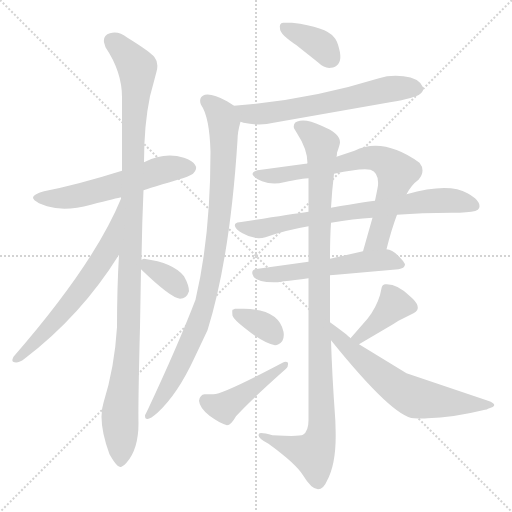
t = 0.00 s
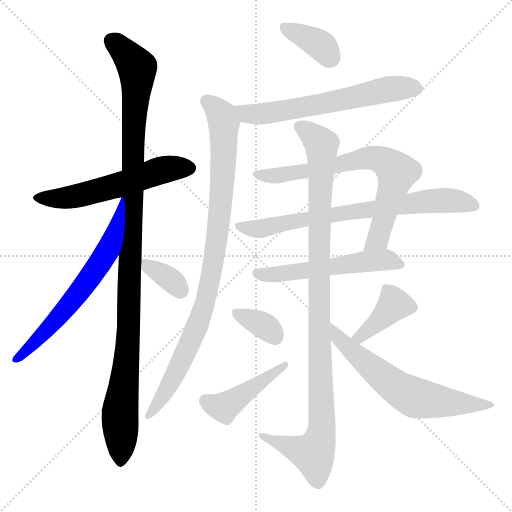
t = 2.29 s
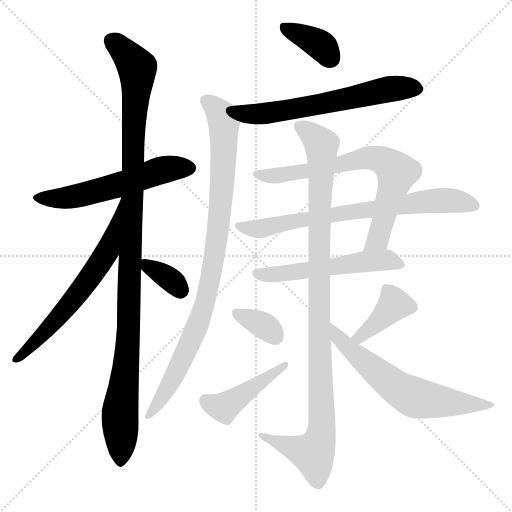
t = 4.57 s
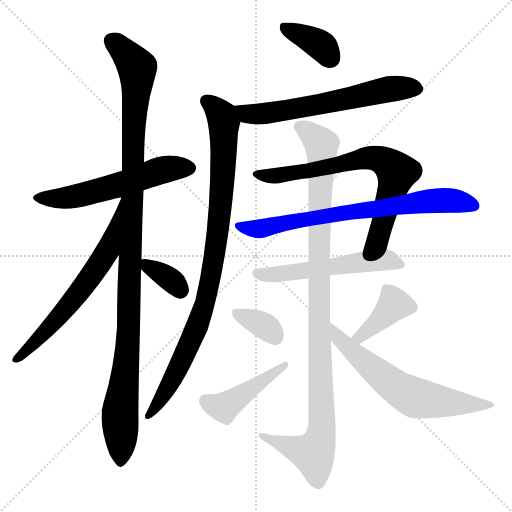
t = 6.86 s
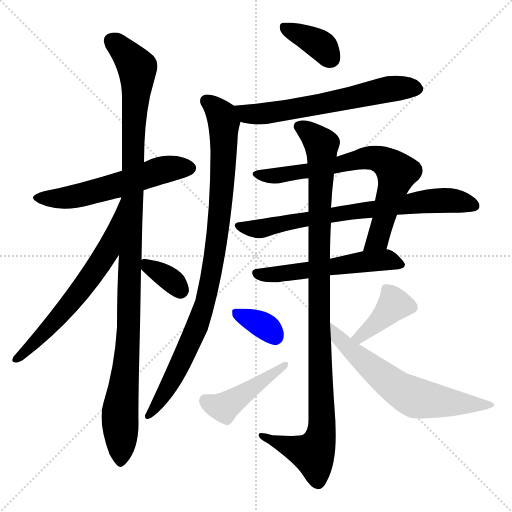
t = 9.15 s
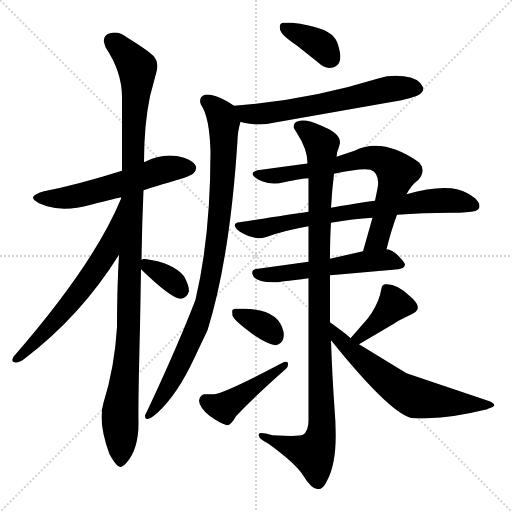
t = 11.43 s

The animated SVG that drew these frames (rendered in a browser with its animation timeline set to each time). Animation: 15 CSS @keyframes rules; one cycle of 11.43 s.

<svg version="1.1" viewBox="0 0 1024 1024" xmlns="http://www.w3.org/2000/svg">
  <g stroke="lightgray" stroke-dasharray="1,1" stroke-width="1" transform="scale(4, 4)">
    <line x1="0" y1="0" x2="256" y2="256"></line>
    <line x1="256" y1="0" x2="0" y2="256"></line>
    <line x1="128" y1="0" x2="128" y2="256"></line>
    <line x1="0" y1="128" x2="256" y2="128"></line>
  </g>
<g transform="scale(1, -1) translate(0, -900)">
   <style type="text/css">
    @keyframes keyframes0 {
      from {
       stroke: blue;
       stroke-dashoffset: 571;
       stroke-width: 128;
       }
       65% {
       animation-timing-function: step-end;
       stroke: blue;
       stroke-dashoffset: 0;
       stroke-width: 128;
       }
       to {
       stroke: black;
       stroke-width: 1024;
       }
       }
       #make-me-a-hanzi-animation-0 {
         animation: keyframes0 0.714681s both;
         animation-delay: 0.000000s;
         animation-timing-function: linear;
       }
    @keyframes keyframes1 {
      from {
       stroke: blue;
       stroke-dashoffset: 1119;
       stroke-width: 128;
       }
       78% {
       animation-timing-function: step-end;
       stroke: blue;
       stroke-dashoffset: 0;
       stroke-width: 128;
       }
       to {
       stroke: black;
       stroke-width: 1024;
       }
       }
       #make-me-a-hanzi-animation-1 {
         animation: keyframes1 1.160645s both;
         animation-delay: 0.714681s;
         animation-timing-function: linear;
       }
    @keyframes keyframes2 {
      from {
       stroke: blue;
       stroke-dashoffset: 631;
       stroke-width: 128;
       }
       67% {
       animation-timing-function: step-end;
       stroke: blue;
       stroke-dashoffset: 0;
       stroke-width: 128;
       }
       to {
       stroke: black;
       stroke-width: 1024;
       }
       }
       #make-me-a-hanzi-animation-2 {
         animation: keyframes2 0.763509s both;
         animation-delay: 1.875326s;
         animation-timing-function: linear;
       }
    @keyframes keyframes3 {
      from {
       stroke: blue;
       stroke-dashoffset: 349;
       stroke-width: 128;
       }
       53% {
       animation-timing-function: step-end;
       stroke: blue;
       stroke-dashoffset: 0;
       stroke-width: 128;
       }
       to {
       stroke: black;
       stroke-width: 1024;
       }
       }
       #make-me-a-hanzi-animation-3 {
         animation: keyframes3 0.534017s both;
         animation-delay: 2.638835s;
         animation-timing-function: linear;
       }
    @keyframes keyframes4 {
      from {
       stroke: blue;
       stroke-dashoffset: 368;
       stroke-width: 128;
       }
       55% {
       animation-timing-function: step-end;
       stroke: blue;
       stroke-dashoffset: 0;
       stroke-width: 128;
       }
       to {
       stroke: black;
       stroke-width: 1024;
       }
       }
       #make-me-a-hanzi-animation-4 {
         animation: keyframes4 0.549479s both;
         animation-delay: 3.172852s;
         animation-timing-function: linear;
       }
    @keyframes keyframes5 {
      from {
       stroke: blue;
       stroke-dashoffset: 621;
       stroke-width: 128;
       }
       67% {
       animation-timing-function: step-end;
       stroke: blue;
       stroke-dashoffset: 0;
       stroke-width: 128;
       }
       to {
       stroke: black;
       stroke-width: 1024;
       }
       }
       #make-me-a-hanzi-animation-5 {
         animation: keyframes5 0.755371s both;
         animation-delay: 3.722331s;
         animation-timing-function: linear;
       }
    @keyframes keyframes6 {
      from {
       stroke: blue;
       stroke-dashoffset: 930;
       stroke-width: 128;
       }
       75% {
       animation-timing-function: step-end;
       stroke: blue;
       stroke-dashoffset: 0;
       stroke-width: 128;
       }
       to {
       stroke: black;
       stroke-width: 1024;
       }
       }
       #make-me-a-hanzi-animation-6 {
         animation: keyframes6 1.006836s both;
         animation-delay: 4.477702s;
         animation-timing-function: linear;
       }
    @keyframes keyframes7 {
      from {
       stroke: blue;
       stroke-dashoffset: 718;
       stroke-width: 128;
       }
       70% {
       animation-timing-function: step-end;
       stroke: blue;
       stroke-dashoffset: 0;
       stroke-width: 128;
       }
       to {
       stroke: black;
       stroke-width: 1024;
       }
       }
       #make-me-a-hanzi-animation-7 {
         animation: keyframes7 0.834310s both;
         animation-delay: 5.484538s;
         animation-timing-function: linear;
       }
    @keyframes keyframes8 {
      from {
       stroke: blue;
       stroke-dashoffset: 733;
       stroke-width: 128;
       }
       70% {
       animation-timing-function: step-end;
       stroke: blue;
       stroke-dashoffset: 0;
       stroke-width: 128;
       }
       to {
       stroke: black;
       stroke-width: 1024;
       }
       }
       #make-me-a-hanzi-animation-8 {
         animation: keyframes8 0.846517s both;
         animation-delay: 6.318848s;
         animation-timing-function: linear;
       }
    @keyframes keyframes9 {
      from {
       stroke: blue;
       stroke-dashoffset: 545;
       stroke-width: 128;
       }
       64% {
       animation-timing-function: step-end;
       stroke: blue;
       stroke-dashoffset: 0;
       stroke-width: 128;
       }
       to {
       stroke: black;
       stroke-width: 1024;
       }
       }
       #make-me-a-hanzi-animation-9 {
         animation: keyframes9 0.693522s both;
         animation-delay: 7.165365s;
         animation-timing-function: linear;
       }
    @keyframes keyframes10 {
      from {
       stroke: blue;
       stroke-dashoffset: 1044;
       stroke-width: 128;
       }
       77% {
       animation-timing-function: step-end;
       stroke: blue;
       stroke-dashoffset: 0;
       stroke-width: 128;
       }
       to {
       stroke: black;
       stroke-width: 1024;
       }
       }
       #make-me-a-hanzi-animation-10 {
         animation: keyframes10 1.099609s both;
         animation-delay: 7.858887s;
         animation-timing-function: linear;
       }
    @keyframes keyframes11 {
      from {
       stroke: blue;
       stroke-dashoffset: 351;
       stroke-width: 128;
       }
       53% {
       animation-timing-function: step-end;
       stroke: blue;
       stroke-dashoffset: 0;
       stroke-width: 128;
       }
       to {
       stroke: black;
       stroke-width: 1024;
       }
       }
       #make-me-a-hanzi-animation-11 {
         animation: keyframes11 0.535645s both;
         animation-delay: 8.958496s;
         animation-timing-function: linear;
       }
    @keyframes keyframes12 {
      from {
       stroke: blue;
       stroke-dashoffset: 444;
       stroke-width: 128;
       }
       59% {
       animation-timing-function: step-end;
       stroke: blue;
       stroke-dashoffset: 0;
       stroke-width: 128;
       }
       to {
       stroke: black;
       stroke-width: 1024;
       }
       }
       #make-me-a-hanzi-animation-12 {
         animation: keyframes12 0.611328s both;
         animation-delay: 9.494141s;
         animation-timing-function: linear;
       }
    @keyframes keyframes13 {
      from {
       stroke: blue;
       stroke-dashoffset: 396;
       stroke-width: 128;
       }
       56% {
       animation-timing-function: step-end;
       stroke: blue;
       stroke-dashoffset: 0;
       stroke-width: 128;
       }
       to {
       stroke: black;
       stroke-width: 1024;
       }
       }
       #make-me-a-hanzi-animation-13 {
         animation: keyframes13 0.572266s both;
         animation-delay: 10.105469s;
         animation-timing-function: linear;
       }
    @keyframes keyframes14 {
      from {
       stroke: blue;
       stroke-dashoffset: 618;
       stroke-width: 128;
       }
       67% {
       animation-timing-function: step-end;
       stroke: blue;
       stroke-dashoffset: 0;
       stroke-width: 128;
       }
       to {
       stroke: black;
       stroke-width: 1024;
       }
       }
       #make-me-a-hanzi-animation-14 {
         animation: keyframes14 0.752930s both;
         animation-delay: 10.677734s;
         animation-timing-function: linear;
       }
</style>
<path d="M 287.0 519.5 Q 298.0 523.5 325.0 531.5 Q 379.0 546.5 386.0 552.5 Q 396.0 562.5 390.0 570.5 Q 385.0 578.5 368.0 584.5 Q 329.0 596.5 288.0 575.5 L 244.0 558.5 Q 155.0 530.5 88.0 517.5 Q 66.0 511.5 66.0 504.5 Q 66.0 500.5 78.0 493.5 L 94.0 487.5 Q 130.0 476.5 182.0 490.5 Q 235.0 504.5 243.0 505.5 L 287.0 519.5 Z" fill="lightgray"></path> 
<path d="M 283.0 380.5 Q 284.0 452.5 287.0 519.5 L 288.0 575.5 Q 288.0 650.5 300.0 707.5 L 313.0 756.5 Q 318.0 774.5 309.0 785.5 Q 302.0 795.5 255.0 824.5 Q 237.0 838.5 220.0 833.5 Q 206.0 829.5 208.0 815.5 L 211.0 805.5 Q 244.0 756.5 244.0 705.5 L 244.0 558.5 L 238.0 390.5 Q 234.0 324.5 234.0 245.5 Q 229.0 164.5 207.0 94.5 Q 195.0 57.5 219.0 -8.5 Q 223.0 -15.5 227.0 -21.5 Q 237.0 -36.5 243.0 -33.5 Q 248.0 -31.5 253.0 -25.5 Q 277.0 1.5 277.0 53.5 Q 276.0 89.5 280.0 246.5 L 282.0 361.5 L 283.0 380.5 Z" fill="lightgray"></path> 
<path d="M 242.0 502.5 Q 188.0 371.5 27.0 186.5 Q 23.0 178.5 26.0 176.5 Q 35.0 171.5 49.0 182.5 Q 162.0 268.5 238.0 390.5 C 254.0 415.5 254.0 530.5 242.0 502.5 Z" fill="lightgray"></path> 
<path d="M 282.0 361.5 Q 341.0 304.5 360.0 302.5 Q 373.0 302.5 378.0 317.5 Q 378.0 329.5 368.0 347.5 Q 347.0 374.5 288.0 382.5 L 283.0 380.5 C 268.0 374.5 268.0 374.5 282.0 361.5 Z" fill="lightgray"></path> 
<path d="M 560.0 842.5 Q 560.0 831.5 593.0 809.5 L 637.0 774.5 Q 649.0 762.5 662.0 764.5 Q 666.0 764.5 670.0 766.5 Q 686.0 774.5 678.0 803.5 Q 674.0 819.5 668.0 825.5 Q 652.0 846.5 584.0 854.5 L 566.0 854.5 Q 558.0 853.5 560.0 842.5 Z" fill="lightgray"></path> 
<path d="M 481.0 656.5 L 487.0 654.5 Q 521.0 647.5 547.0 654.5 L 780.0 695.5 Q 831.0 703.5 842.0 713.5 Q 848.0 718.5 846.0 725.5 Q 838.0 744.5 807.0 747.5 Q 780.0 750.5 758.0 743.5 Q 617.0 699.5 468.0 688.5 C 438.0 686.5 452.0 664.5 481.0 656.5 Z" fill="lightgray"></path> 
<path d="M 468.0 688.5 Q 462.0 692.5 454.0 697.5 Q 425.0 713.5 410.0 710.5 Q 396.0 705.5 402.0 690.5 Q 419.0 666.5 421.0 596.5 Q 421.0 427.5 391.0 300.5 Q 356.0 209.5 296.0 81.5 L 290.0 69.5 Q 290.0 62.5 293.0 62.5 Q 298.0 59.5 315.0 74.5 Q 355.0 111.5 388.0 182.5 L 415.0 239.5 Q 460.0 383.5 475.0 619.5 Q 475.0 635.5 481.0 656.5 C 486.0 677.5 486.0 677.5 468.0 688.5 Z" fill="lightgray"></path> 
<path d="M 773.0 401.5 Q 783.0 441.5 794.0 470.5 L 813.0 511.5 Q 823.0 530.5 837.0 540.5 Q 852.0 558.5 839.0 574.5 Q 766.0 626.5 709.0 598.5 L 673.0 586.5 L 615.0 573.5 Q 613.0 572.5 611.0 572.5 L 515.0 559.5 Q 505.0 556.5 505.0 551.5 Q 508.0 543.5 524.0 537.5 Q 545.0 529.5 568.0 535.5 Q 607.0 543.5 617.0 543.5 L 668.0 552.5 Q 723.0 564.5 741.0 560.5 Q 758.0 554.5 756.0 529.5 Q 756.0 527.5 750.0 498.5 L 745.0 464.5 L 726.0 397.5 C 718.0 368.5 765.0 372.5 773.0 401.5 Z" fill="lightgray"></path> 
<path d="M 794.0 470.5 Q 843.0 474.5 903.0 474.5 Q 921.0 474.5 932.0 475.5 Q 956.0 476.5 958.0 483.5 Q 962.0 492.5 950.0 503.5 Q 941.0 510.5 935.0 513.5 Q 897.0 535.5 813.0 511.5 L 750.0 498.5 Q 743.0 498.5 662.0 484.5 L 617.0 476.5 Q 576.0 470.5 479.0 455.5 Q 468.0 454.5 470.0 447.5 Q 472.0 440.5 485.0 433.5 Q 509.0 419.5 531.0 425.5 Q 570.0 439.5 617.0 447.5 L 662.0 454.5 Q 707.0 462.5 745.0 464.5 L 794.0 470.5 Z" fill="lightgray"></path> 
<path d="M 810.0 370.5 Q 810.0 373.5 803.0 381.5 Q 786.0 401.5 773.0 401.5 L 726.0 397.5 L 660.0 382.5 L 617.0 376.5 L 516.0 362.5 Q 502.0 361.5 505.0 351.5 Q 509.0 333.5 556.0 335.5 L 568.0 337.5 Q 588.0 339.5 617.0 343.5 L 660.0 349.5 L 684.0 351.5 L 797.0 361.5 Q 809.0 363.5 810.0 370.5 Z" fill="lightgray"></path> 
<path d="M 673.0 586.5 Q 674.0 590.5 674.0 594.5 Q 680.0 611.5 680.0 615.5 Q 680.0 633.5 643.0 648.5 Q 615.0 661.5 600.0 658.5 Q 585.0 656.5 588.0 643.5 L 594.0 633.5 Q 615.0 601.5 615.0 573.5 L 617.0 543.5 L 617.0 476.5 L 617.0 447.5 L 617.0 376.5 L 617.0 343.5 L 617.0 59.5 Q 617.0 37.5 606.0 30.5 Q 601.0 27.5 568.0 28.5 L 545.0 29.5 Q 524.0 35.5 519.0 33.5 Q 511.0 25.5 537.0 12.5 Q 592.0 -27.5 606.0 -50.5 Q 623.0 -78.5 636.0 -78.5 Q 647.0 -78.5 654.0 -61.5 Q 674.0 -25.5 671.0 46.5 Q 671.0 57.5 670.0 68.5 Q 664.0 153.5 662.0 219.5 L 660.0 255.5 Q 660.0 339.5 660.0 349.5 L 660.0 382.5 Q 660.0 425.5 662.0 454.5 L 662.0 484.5 Q 664.0 519.5 668.0 552.5 L 673.0 586.5 Z" fill="lightgray"></path> 
<path d="M 550.0 209.5 Q 554.0 209.5 557.0 211.5 Q 570.0 217.5 567.0 236.5 Q 558.0 281.5 488.0 282.5 L 486.0 282.5 L 470.0 282.5 Q 466.0 280.5 465.0 280.5 Q 464.0 278.5 465.0 268.5 Q 468.0 260.5 490.0 243.5 Q 527.0 213.5 550.0 209.5 Z" fill="lightgray"></path> 
<path d="M 454.0 49.5 Q 462.0 49.5 472.0 67.5 Q 500.0 98.5 572.0 162.5 Q 577.0 166.5 576.0 174.5 Q 572.0 178.5 565.0 174.5 Q 446.0 111.5 427.0 111.5 L 409.0 111.5 Q 400.0 110.5 398.0 98.5 Q 399.0 84.5 419.0 68.5 Q 441.0 52.5 454.0 49.5 Z" fill="lightgray"></path> 
<path d="M 718.0 211.5 L 786.0 251.5 L 797.0 258.5 L 827.0 273.5 Q 838.0 279.5 835.0 288.5 Q 833.0 296.5 820.0 307.5 Q 794.0 333.5 770.0 331.5 Q 764.0 330.5 763.0 323.5 Q 759.0 298.5 743.0 273.5 L 735.0 262.5 L 701.0 223.5 C 681.0 200.5 692.0 196.5 718.0 211.5 Z" fill="lightgray"></path> 
<path d="M 662.0 219.5 Q 787.0 64.5 828.0 63.5 Q 844.0 62.5 855.0 63.5 Q 905.0 64.5 970.0 80.5 Q 974.0 80.5 976.0 82.5 Q 1001.0 89.5 976.0 98.5 L 813.0 153.5 L 718.0 211.5 L 701.0 223.5 Q 696.0 229.5 660.0 255.5 C 636.0 273.5 643.0 242.5 662.0 219.5 Z" fill="lightgray"></path> 
      <clipPath id="make-me-a-hanzi-clip-0">
      <path d="M 287.0 519.5 Q 298.0 523.5 325.0 531.5 Q 379.0 546.5 386.0 552.5 Q 396.0 562.5 390.0 570.5 Q 385.0 578.5 368.0 584.5 Q 329.0 596.5 288.0 575.5 L 244.0 558.5 Q 155.0 530.5 88.0 517.5 Q 66.0 511.5 66.0 504.5 Q 66.0 500.5 78.0 493.5 L 94.0 487.5 Q 130.0 476.5 182.0 490.5 Q 235.0 504.5 243.0 505.5 L 287.0 519.5 Z" fill="lightgray"></path>
      </clipPath>
      <path clip-path="url(#make-me-a-hanzi-clip-0)" d="M 72.0 505.5 L 138.0 505.5 L 243.0 531.5 L 316.0 558.5 L 379.0 563.5 " fill="none" id="make-me-a-hanzi-animation-0" stroke-dasharray="443 886" stroke-linecap="round"></path>

      <clipPath id="make-me-a-hanzi-clip-1">
      <path d="M 283.0 380.5 Q 284.0 452.5 287.0 519.5 L 288.0 575.5 Q 288.0 650.5 300.0 707.5 L 313.0 756.5 Q 318.0 774.5 309.0 785.5 Q 302.0 795.5 255.0 824.5 Q 237.0 838.5 220.0 833.5 Q 206.0 829.5 208.0 815.5 L 211.0 805.5 Q 244.0 756.5 244.0 705.5 L 244.0 558.5 L 238.0 390.5 Q 234.0 324.5 234.0 245.5 Q 229.0 164.5 207.0 94.5 Q 195.0 57.5 219.0 -8.5 Q 223.0 -15.5 227.0 -21.5 Q 237.0 -36.5 243.0 -33.5 Q 248.0 -31.5 253.0 -25.5 Q 277.0 1.5 277.0 53.5 Q 276.0 89.5 280.0 246.5 L 282.0 361.5 L 283.0 380.5 Z" fill="lightgray"></path>
      </clipPath>
      <path clip-path="url(#make-me-a-hanzi-clip-1)" d="M 222.0 818.5 L 249.0 796.5 L 275.0 760.5 L 267.0 654.5 L 255.0 191.5 L 240.0 71.5 L 242.0 -21.5 " fill="none" id="make-me-a-hanzi-animation-1" stroke-dasharray="991 1982" stroke-linecap="round"></path>

      <clipPath id="make-me-a-hanzi-clip-2">
      <path d="M 242.0 502.5 Q 188.0 371.5 27.0 186.5 Q 23.0 178.5 26.0 176.5 Q 35.0 171.5 49.0 182.5 Q 162.0 268.5 238.0 390.5 C 254.0 415.5 254.0 530.5 242.0 502.5 Z" fill="lightgray"></path>
      </clipPath>
      <path clip-path="url(#make-me-a-hanzi-clip-2)" d="M 236.0 485.5 L 220.0 412.5 L 198.0 370.5 L 114.0 261.5 L 32.0 180.5 " fill="none" id="make-me-a-hanzi-animation-2" stroke-dasharray="503 1006" stroke-linecap="round"></path>

      <clipPath id="make-me-a-hanzi-clip-3">
      <path d="M 282.0 361.5 Q 341.0 304.5 360.0 302.5 Q 373.0 302.5 378.0 317.5 Q 378.0 329.5 368.0 347.5 Q 347.0 374.5 288.0 382.5 L 283.0 380.5 C 268.0 374.5 268.0 374.5 282.0 361.5 Z" fill="lightgray"></path>
      </clipPath>
      <path clip-path="url(#make-me-a-hanzi-clip-3)" d="M 288.0 375.5 L 341.0 340.5 L 361.0 318.5 " fill="none" id="make-me-a-hanzi-animation-3" stroke-dasharray="221 442" stroke-linecap="round"></path>

      <clipPath id="make-me-a-hanzi-clip-4">
      <path d="M 560.0 842.5 Q 560.0 831.5 593.0 809.5 L 637.0 774.5 Q 649.0 762.5 662.0 764.5 Q 666.0 764.5 670.0 766.5 Q 686.0 774.5 678.0 803.5 Q 674.0 819.5 668.0 825.5 Q 652.0 846.5 584.0 854.5 L 566.0 854.5 Q 558.0 853.5 560.0 842.5 Z" fill="lightgray"></path>
      </clipPath>
      <path clip-path="url(#make-me-a-hanzi-clip-4)" d="M 571.0 844.5 L 634.0 814.5 L 662.0 783.5 " fill="none" id="make-me-a-hanzi-animation-4" stroke-dasharray="240 480" stroke-linecap="round"></path>

      <clipPath id="make-me-a-hanzi-clip-5">
      <path d="M 481.0 656.5 L 487.0 654.5 Q 521.0 647.5 547.0 654.5 L 780.0 695.5 Q 831.0 703.5 842.0 713.5 Q 848.0 718.5 846.0 725.5 Q 838.0 744.5 807.0 747.5 Q 780.0 750.5 758.0 743.5 Q 617.0 699.5 468.0 688.5 C 438.0 686.5 452.0 664.5 481.0 656.5 Z" fill="lightgray"></path>
      </clipPath>
      <path clip-path="url(#make-me-a-hanzi-clip-5)" d="M 476.0 685.5 L 498.0 671.5 L 536.0 673.5 L 779.0 721.5 L 832.0 723.5 " fill="none" id="make-me-a-hanzi-animation-5" stroke-dasharray="493 986" stroke-linecap="round"></path>

      <clipPath id="make-me-a-hanzi-clip-6">
      <path d="M 468.0 688.5 Q 462.0 692.5 454.0 697.5 Q 425.0 713.5 410.0 710.5 Q 396.0 705.5 402.0 690.5 Q 419.0 666.5 421.0 596.5 Q 421.0 427.5 391.0 300.5 Q 356.0 209.5 296.0 81.5 L 290.0 69.5 Q 290.0 62.5 293.0 62.5 Q 298.0 59.5 315.0 74.5 Q 355.0 111.5 388.0 182.5 L 415.0 239.5 Q 460.0 383.5 475.0 619.5 Q 475.0 635.5 481.0 656.5 C 486.0 677.5 486.0 677.5 468.0 688.5 Z" fill="lightgray"></path>
      </clipPath>
      <path clip-path="url(#make-me-a-hanzi-clip-6)" d="M 413.0 697.5 L 443.0 668.5 L 448.0 641.5 L 443.0 505.5 L 423.0 351.5 L 386.0 227.5 L 346.0 142.5 L 296.0 67.5 " fill="none" id="make-me-a-hanzi-animation-6" stroke-dasharray="802 1604" stroke-linecap="round"></path>

      <clipPath id="make-me-a-hanzi-clip-7">
      <path d="M 773.0 401.5 Q 783.0 441.5 794.0 470.5 L 813.0 511.5 Q 823.0 530.5 837.0 540.5 Q 852.0 558.5 839.0 574.5 Q 766.0 626.5 709.0 598.5 L 673.0 586.5 L 615.0 573.5 Q 613.0 572.5 611.0 572.5 L 515.0 559.5 Q 505.0 556.5 505.0 551.5 Q 508.0 543.5 524.0 537.5 Q 545.0 529.5 568.0 535.5 Q 607.0 543.5 617.0 543.5 L 668.0 552.5 Q 723.0 564.5 741.0 560.5 Q 758.0 554.5 756.0 529.5 Q 756.0 527.5 750.0 498.5 L 745.0 464.5 L 726.0 397.5 C 718.0 368.5 765.0 372.5 773.0 401.5 Z" fill="lightgray"></path>
      </clipPath>
      <path clip-path="url(#make-me-a-hanzi-clip-7)" d="M 513.0 551.5 L 574.0 550.5 L 734.0 584.5 L 776.0 573.5 L 794.0 552.5 L 756.0 422.5 L 733.0 402.5 " fill="none" id="make-me-a-hanzi-animation-7" stroke-dasharray="590 1180" stroke-linecap="round"></path>

      <clipPath id="make-me-a-hanzi-clip-8">
      <path d="M 794.0 470.5 Q 843.0 474.5 903.0 474.5 Q 921.0 474.5 932.0 475.5 Q 956.0 476.5 958.0 483.5 Q 962.0 492.5 950.0 503.5 Q 941.0 510.5 935.0 513.5 Q 897.0 535.5 813.0 511.5 L 750.0 498.5 Q 743.0 498.5 662.0 484.5 L 617.0 476.5 Q 576.0 470.5 479.0 455.5 Q 468.0 454.5 470.0 447.5 Q 472.0 440.5 485.0 433.5 Q 509.0 419.5 531.0 425.5 Q 570.0 439.5 617.0 447.5 L 662.0 454.5 Q 707.0 462.5 745.0 464.5 L 794.0 470.5 Z" fill="lightgray"></path>
      </clipPath>
      <path clip-path="url(#make-me-a-hanzi-clip-8)" d="M 478.0 447.5 L 521.0 442.5 L 677.0 474.5 L 845.0 496.5 L 903.0 499.5 L 949.0 488.5 " fill="none" id="make-me-a-hanzi-animation-8" stroke-dasharray="605 1210" stroke-linecap="round"></path>

      <clipPath id="make-me-a-hanzi-clip-9">
      <path d="M 810.0 370.5 Q 810.0 373.5 803.0 381.5 Q 786.0 401.5 773.0 401.5 L 726.0 397.5 L 660.0 382.5 L 617.0 376.5 L 516.0 362.5 Q 502.0 361.5 505.0 351.5 Q 509.0 333.5 556.0 335.5 L 568.0 337.5 Q 588.0 339.5 617.0 343.5 L 660.0 349.5 L 684.0 351.5 L 797.0 361.5 Q 809.0 363.5 810.0 370.5 Z" fill="lightgray"></path>
      </clipPath>
      <path clip-path="url(#make-me-a-hanzi-clip-9)" d="M 515.0 352.5 L 546.0 349.5 L 751.0 379.5 L 773.0 380.5 L 800.0 371.5 " fill="none" id="make-me-a-hanzi-animation-9" stroke-dasharray="417 834" stroke-linecap="round"></path>

      <clipPath id="make-me-a-hanzi-clip-10">
      <path d="M 673.0 586.5 Q 674.0 590.5 674.0 594.5 Q 680.0 611.5 680.0 615.5 Q 680.0 633.5 643.0 648.5 Q 615.0 661.5 600.0 658.5 Q 585.0 656.5 588.0 643.5 L 594.0 633.5 Q 615.0 601.5 615.0 573.5 L 617.0 543.5 L 617.0 476.5 L 617.0 447.5 L 617.0 376.5 L 617.0 343.5 L 617.0 59.5 Q 617.0 37.5 606.0 30.5 Q 601.0 27.5 568.0 28.5 L 545.0 29.5 Q 524.0 35.5 519.0 33.5 Q 511.0 25.5 537.0 12.5 Q 592.0 -27.5 606.0 -50.5 Q 623.0 -78.5 636.0 -78.5 Q 647.0 -78.5 654.0 -61.5 Q 674.0 -25.5 671.0 46.5 Q 671.0 57.5 670.0 68.5 Q 664.0 153.5 662.0 219.5 L 660.0 255.5 Q 660.0 339.5 660.0 349.5 L 660.0 382.5 Q 660.0 425.5 662.0 454.5 L 662.0 484.5 Q 664.0 519.5 668.0 552.5 L 673.0 586.5 Z" fill="lightgray"></path>
      </clipPath>
      <path clip-path="url(#make-me-a-hanzi-clip-10)" d="M 599.0 647.5 L 643.0 610.5 L 638.0 240.5 L 643.0 36.5 L 626.0 -7.5 L 531.0 22.5 L 524.0 29.5 " fill="none" id="make-me-a-hanzi-animation-10" stroke-dasharray="916 1832" stroke-linecap="round"></path>

      <clipPath id="make-me-a-hanzi-clip-11">
      <path d="M 550.0 209.5 Q 554.0 209.5 557.0 211.5 Q 570.0 217.5 567.0 236.5 Q 558.0 281.5 488.0 282.5 L 486.0 282.5 L 470.0 282.5 Q 466.0 280.5 465.0 280.5 Q 464.0 278.5 465.0 268.5 Q 468.0 260.5 490.0 243.5 Q 527.0 213.5 550.0 209.5 Z" fill="lightgray"></path>
      </clipPath>
      <path clip-path="url(#make-me-a-hanzi-clip-11)" d="M 470.0 274.5 L 533.0 245.5 L 549.0 225.5 " fill="none" id="make-me-a-hanzi-animation-11" stroke-dasharray="223 446" stroke-linecap="round"></path>

      <clipPath id="make-me-a-hanzi-clip-12">
      <path d="M 454.0 49.5 Q 462.0 49.5 472.0 67.5 Q 500.0 98.5 572.0 162.5 Q 577.0 166.5 576.0 174.5 Q 572.0 178.5 565.0 174.5 Q 446.0 111.5 427.0 111.5 L 409.0 111.5 Q 400.0 110.5 398.0 98.5 Q 399.0 84.5 419.0 68.5 Q 441.0 52.5 454.0 49.5 Z" fill="lightgray"></path>
      </clipPath>
      <path clip-path="url(#make-me-a-hanzi-clip-12)" d="M 411.0 98.5 L 448.0 85.5 L 571.0 169.5 " fill="none" id="make-me-a-hanzi-animation-12" stroke-dasharray="316 632" stroke-linecap="round"></path>

      <clipPath id="make-me-a-hanzi-clip-13">
      <path d="M 718.0 211.5 L 786.0 251.5 L 797.0 258.5 L 827.0 273.5 Q 838.0 279.5 835.0 288.5 Q 833.0 296.5 820.0 307.5 Q 794.0 333.5 770.0 331.5 Q 764.0 330.5 763.0 323.5 Q 759.0 298.5 743.0 273.5 L 735.0 262.5 L 701.0 223.5 C 681.0 200.5 692.0 196.5 718.0 211.5 Z" fill="lightgray"></path>
      </clipPath>
      <path clip-path="url(#make-me-a-hanzi-clip-13)" d="M 823.0 285.5 L 788.0 289.5 L 720.0 225.5 L 709.0 225.5 " fill="none" id="make-me-a-hanzi-animation-13" stroke-dasharray="268 536" stroke-linecap="round"></path>

      <clipPath id="make-me-a-hanzi-clip-14">
      <path d="M 662.0 219.5 Q 787.0 64.5 828.0 63.5 Q 844.0 62.5 855.0 63.5 Q 905.0 64.5 970.0 80.5 Q 974.0 80.5 976.0 82.5 Q 1001.0 89.5 976.0 98.5 L 813.0 153.5 L 718.0 211.5 L 701.0 223.5 Q 696.0 229.5 660.0 255.5 C 636.0 273.5 643.0 242.5 662.0 219.5 Z" fill="lightgray"></path>
      </clipPath>
      <path clip-path="url(#make-me-a-hanzi-clip-14)" d="M 668.0 237.5 L 698.0 200.5 L 789.0 127.5 L 825.0 106.5 L 872.0 97.5 L 980.0 90.5 " fill="none" id="make-me-a-hanzi-animation-14" stroke-dasharray="490 980" stroke-linecap="round"></path>

</g>
</svg>
